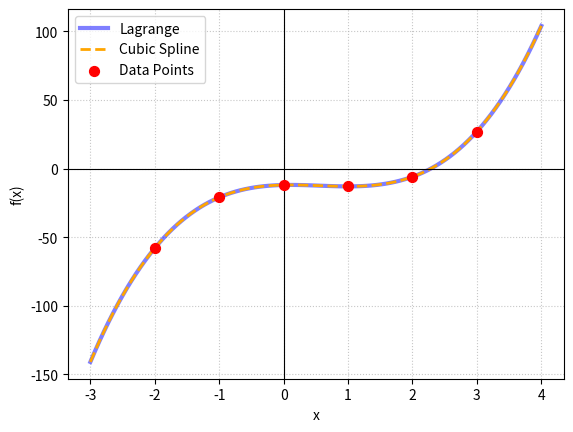

Write Python code to recreate this figure. (Note: this script raises an exception after producing the figure.)
import numpy as np
import matplotlib.pyplot as plt
from scipy.interpolate import lagrange, CubicSpline

# 1. Input the data points
x = np.array([-2, -1, 0, 1, 2, 3])
y = np.array([-58, -21, -12, -13, -6, 27])

#Finding the polynomial using lagrange's method
poly_lagrange = lagrange(x, y)

final_coeffs = [c for c in poly_lagrange.coeffs if abs(c) > 1e-10] #microscopic values introduced in place of 0 while computation. This removes them. 

#getting the curve with the final coeffs only; removing the noise

clean_poly = np.poly1d(final_coeffs)
true_degree = clean_poly.order

#Using Cubic Splines
poly_spline = CubicSpline(x,y)


x_smooth = np.linspace(-3, 4, 100) 

plt.plot(x_smooth, clean_poly(x_smooth), color='blue', linewidth=3, alpha=0.5, 
         label=f'Lagrange')

plt.plot(x_smooth, poly_spline(x_smooth), color='orange', linestyle='--', linewidth=2, 
         label='Cubic Spline')

# Plot the original data points on top
plt.scatter(x, y, color='red', s=50, zorder=5, label='Data Points')

# Formatting the Graph
#plt.title('Lagrange vs. Cubic Spline Interpolation')
plt.xlabel('x')
plt.ylabel('f(x)')
plt.axhline(0, color='black', linewidth=0.8) # Draws the x-axis
plt.axvline(0, color='black', linewidth=0.8) # Draws the y-axis
plt.grid(True, linestyle=':', alpha=0.7)
plt.legend()

# Display the graph
plt.savefig("../Figs/plot.png")
plt.show()
